Photos from the image-classification dataset "Data" in the GitHub repository ngue01/project_signe_des_main. Its 4 classes are: maux tete augm, secours augm, vertige augm, vomissement augm.

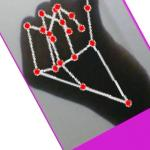
Label: maux tete augm

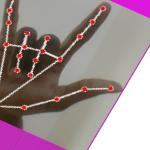
Label: secours augm

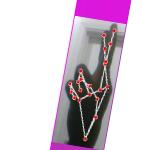
Label: vertige augm

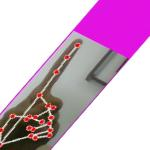
Label: vomissement augm

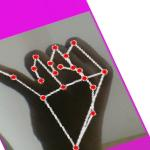
Label: maux tete augm

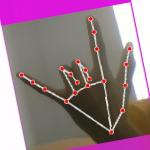
Label: secours augm
